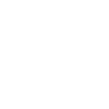
t = 0.00 s
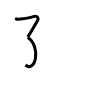
t = 2.00 s
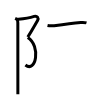
t = 4.00 s
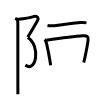
t = 6.00 s
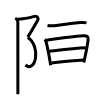
t = 8.00 s
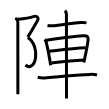
t = 10.00 s

The animated SVG that drew these frames (rendered in a browser with its animation timeline set to each time). Animation: 10 SMIL elements (animate=10); one cycle of 10.00 s.

<svg width="109px" height="109px" viewBox="0 0 px 109px" xmlns="http://www.w3.org/2000/svg" xmlns:xlink="http://www.w3.org/1999/xlink" xml:space="preserve" version="1.1"  baseProfile="full">
<path d="M15.17,18.42c0.87,0.37,2.15,1.04,3.28,0.94c6.55-0.6,13.26-2.12,15.72-2.94c3-1,4.75,1.75,3.42,4.08c-1.33,2.33-7.5,13.17-9.83,16.5" style="fill:none;stroke:black;stroke-width:3;opacity:0">
  <animate attributeType="CSS" attributeName="opacity" from="0" to="1" begin="0s" dur="1s" repeatCount="Indefinite" fill="freeze" />
</path>
<path d="M27.75,37.5c13.33,8.33,8.25,36-2.33,27.5" style="fill:none;stroke:black;stroke-width:3;opacity:0">
  <animate attributeType="CSS" attributeName="opacity" from="0" to="1" begin="1s" dur="1s" repeatCount="Indefinite" fill="freeze" />
</path>
<path d="M16.87,19.25c0.88,0.88,0.96,2.12,0.96,3.5c0,0.68,0.02,43.62,0.03,62.62c0,5.2,0,8.62,0,8.88" style="fill:none;stroke:black;stroke-width:3;opacity:0">
  <animate attributeType="CSS" attributeName="opacity" from="0" to="1" begin="2s" dur="1s" repeatCount="Indefinite" fill="freeze" />
</path>
<path d="M47.52,25.5c2.36,0.5,4.73,0.42,6.61,0.17c6.84-0.9,17.48-2.27,26.61-3.16c1.85-0.18,3.96-0.15,5.74,0.35" style="fill:none;stroke:black;stroke-width:3;opacity:0">
  <animate attributeType="CSS" attributeName="opacity" from="0" to="1" begin="3s" dur="1s" repeatCount="Indefinite" fill="freeze" />
</path>
<path d="M44.75,39.42c0.79,0.79,1.18,1.82,1.55,3.3c1.2,4.78,2.3,10.29,3.6,17.76c0.28,1.58,0.53,3.18,0.74,4.78" style="fill:none;stroke:black;stroke-width:3;opacity:0">
  <animate attributeType="CSS" attributeName="opacity" from="0" to="1" begin="4s" dur="1s" repeatCount="Indefinite" fill="freeze" />
</path>
<path d="M46.42,40.24c10.19-1.48,28.84-3.92,36.83-4.41c3.76-0.23,5.29,0.47,4.83,4.33c-0.38,3.15-1.75,10.72-2.98,16.49c-0.51,2.42-1,4.53-1.38,5.86" style="fill:none;stroke:black;stroke-width:3;opacity:0">
  <animate attributeType="CSS" attributeName="opacity" from="0" to="1" begin="5s" dur="1s" repeatCount="Indefinite" fill="freeze" />
</path>
<path d="M49.19,51.25c8.81-1,24.06-3,36.48-3.5" style="fill:none;stroke:black;stroke-width:3;opacity:0">
  <animate attributeType="CSS" attributeName="opacity" from="0" to="1" begin="6s" dur="1s" repeatCount="Indefinite" fill="freeze" />
</path>
<path d="M51.44,63c8.41-1,19.44-2.38,31.77-3" style="fill:none;stroke:black;stroke-width:3;opacity:0">
  <animate attributeType="CSS" attributeName="opacity" from="0" to="1" begin="7s" dur="1s" repeatCount="Indefinite" fill="freeze" />
</path>
<path d="M37.75,77.29c3.12,0.83,6.21,0.75,8.75,0.48c14.98-1.6,31.15-2.88,43.25-3.39c2.5-0.11,5.25,0,7.25,0.62" style="fill:none;stroke:black;stroke-width:3;opacity:0">
  <animate attributeType="CSS" attributeName="opacity" from="0" to="1" begin="8s" dur="1s" repeatCount="Indefinite" fill="freeze" />
</path>
<path d="M64.96,10.63c1.08,1.08,1.47,2.24,1.47,4.16c0,4.16,0.06,69.46,0.06,75.08c0,2.62,0,8.27,0,8.51" style="fill:none;stroke:black;stroke-width:3;opacity:0">
  <animate attributeType="CSS" attributeName="opacity" from="0" to="1" begin="9s" dur="1s" repeatCount="Indefinite" fill="freeze" />
</path>
</svg>
